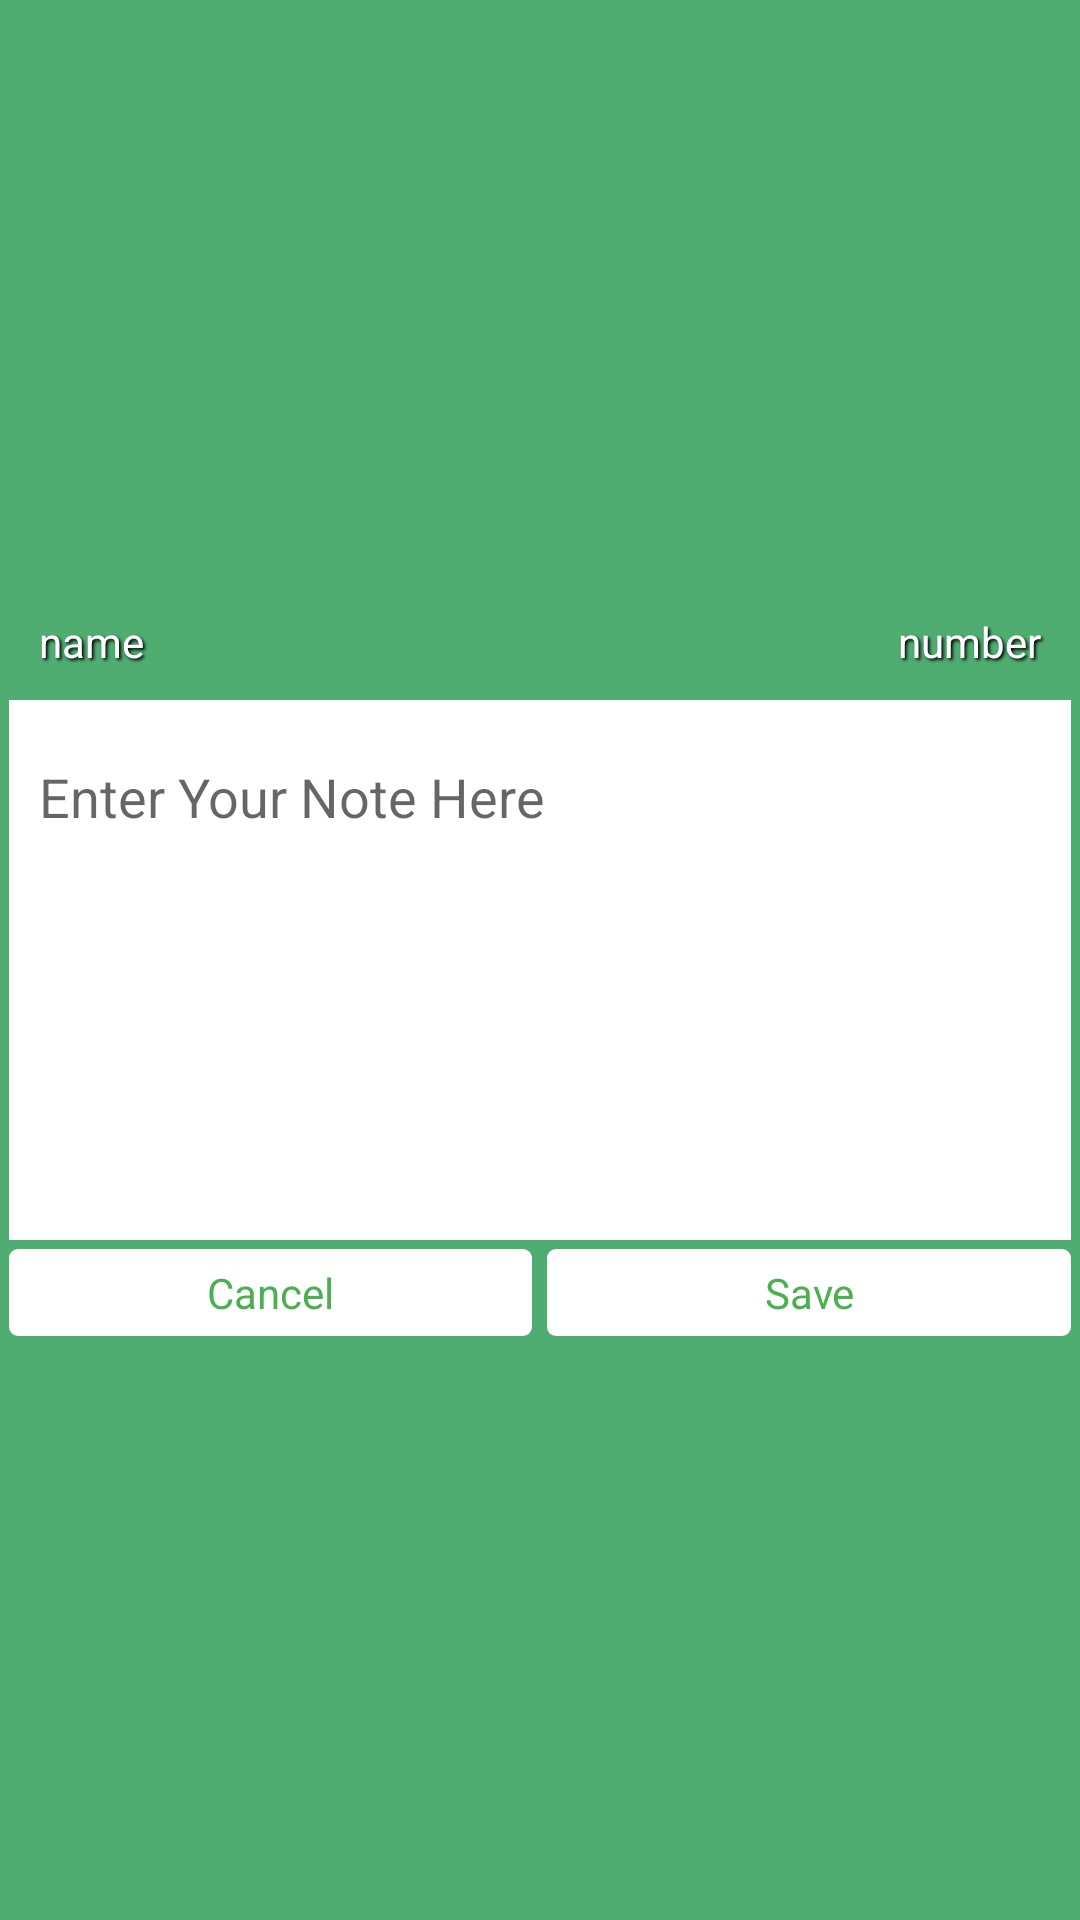

The Android layout XML behind this screen, and the referenced resources:
<!-- AndroidManifest.xml: application theme AppTheme -->
<!-- res/layout/addnote_dialog.xml -->
<?xml version="1.0" encoding="utf-8"?>
<LinearLayout xmlns:android="http://schemas.android.com/apk/res/android"
    xmlns:app="http://schemas.android.com/apk/res-auto"
    android:layout_width="300dp"
    android:layout_height="wrap_content"
    android:layout_gravity="center"
    android:padding="3dp"
    android:background="@color/colorPrimaryDark"
    android:gravity="center"
    android:orientation="vertical">
    <LinearLayout
        android:layout_width="match_parent"
        android:layout_height="wrap_content"
        android:background="@color/colorPrimaryDark"
        android:orientation="horizontal">
        <TextView
            android:id="@+id/name"
            android:layout_width="wrap_content"
            android:layout_height="wrap_content"
            android:padding="10dp"
            android:text="name"
            style="@style/Shadow"
            android:textColor="#fff" />

        <View
            android:layout_width="0dp"
            android:layout_height="1dp"
            android:layout_weight="1" />

        <TextView
            android:id="@+id/number"
            android:layout_width="wrap_content"
            android:layout_height="wrap_content"
            android:padding="10dp"
            android:text="number"
            style="@style/Shadow"
            android:textColor="#fff" />
    </LinearLayout>
    <LinearLayout
        android:layout_width="match_parent"
        android:layout_height="wrap_content"
        android:background="#ffffff"
        android:orientation="vertical">

        <EditText
            android:id="@+id/grouptitle"
            android:layout_marginTop="10dp"
            android:layout_width="match_parent"
            android:background="#fff"
            android:padding="10dp"
            android:textColor="#000"
            android:gravity="start"
            android:layout_height="170dp"
            android:hint="Enter Your Note Here" />


    </LinearLayout>
    <LinearLayout
        android:layout_width="match_parent"
        android:layout_height="wrap_content"
        android:weightSum="2"
        android:background="@color/colorPrimaryDark"
        android:orientation="horizontal"
        android:layout_marginTop="3dp"
        >
        <TextView
            android:id="@+id/cancel"
            android:layout_width="0dp"
            android:layout_weight="1"
            android:layout_height="wrap_content"
            android:padding="5dp"
            android:text="Cancel"
            android:background="@drawable/button_back"
            android:gravity="center"
            android:textColor="#4CAF50" />


        <View
            android:layout_width="0dp"
            android:layout_height="1dp"  />

        <TextView
            android:id="@+id/delete"
            android:layout_width="wrap_content"
            android:layout_height="wrap_content"
            android:padding="10dp"
            android:visibility="gone"
            android:text="Delete"
            android:textColor="#fff" />
        <View
            android:layout_width="5dp"
            android:layout_height="1dp"  />

        <TextView
            android:id="@+id/save"
            android:layout_weight="1"
            android:layout_width="0dp"
            android:layout_height="wrap_content"
            android:padding="5dp"
            android:background="@drawable/button_back"
            android:text="Save"
            android:gravity="center"
            android:textColor="#4CAF50" />
    </LinearLayout>



</LinearLayout>
<!-- resources referenced by this layout -->
<resources>
  <color name="colorPrimaryDark">#50AD72</color>
  <!-- drawable button_back (drawable) -->
  <?xml version="1.0" encoding="utf-8"?>
  <shape xmlns:android="http://schemas.android.com/apk/res/android"
      android:shape="rectangle"
      > <solid android:color="#fff"/>
      <corners android:radius="3dp" />
  </shape>
  <style name="Shadow">
          <item name="android:shadowColor">#000</item>
          <item name="android:shadowDy">2</item>
          <item name="android:shadowDx">2</item>
          <item name="android:shadowRadius">2</item>
      </style>
  <style name="AppTheme" parent="Theme.AppCompat.Light.DarkActionBar">
          
          <item name="colorPrimary">@color/colorPrimary</item>
          <item name="colorPrimaryDark">@color/colorPrimaryDark</item>
          <item name="colorAccent">@color/colorAccent</item>
      </style>
  <color name="colorPrimary">#278F4E</color>
  <color name="colorAccent">#00BFFF</color>
</resources>
